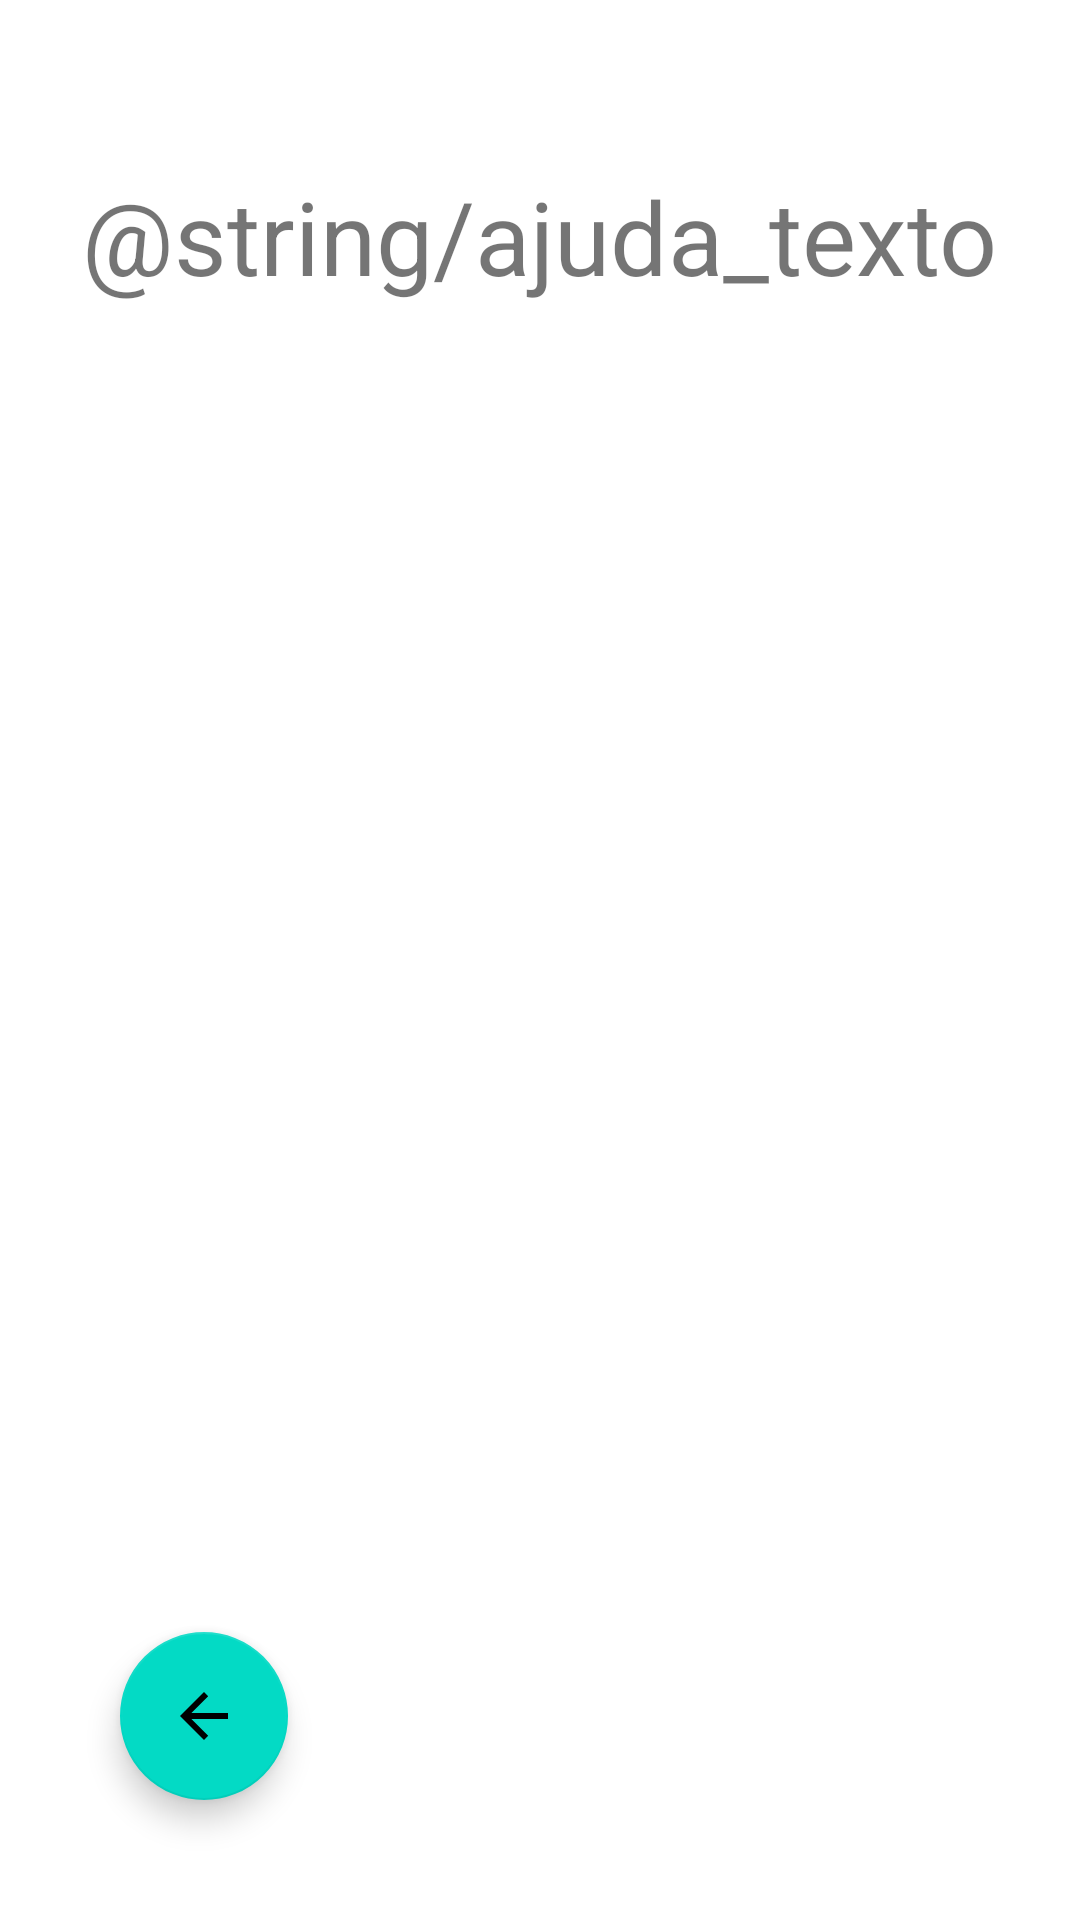

The Android layout XML behind this screen, and the referenced resources:
<!-- AndroidManifest.xml: application theme Theme.SensorTester -->
<!-- res/layout/activity_ajuda.xml -->
<?xml version="1.0" encoding="utf-8"?>
<androidx.constraintlayout.widget.ConstraintLayout xmlns:android="http://schemas.android.com/apk/res/android"
    xmlns:app="http://schemas.android.com/apk/res-auto"
    xmlns:tools="http://schemas.android.com/tools"
    android:layout_width="match_parent"
    android:layout_height="match_parent"
    tools:context=".Ajuda">

    <com.google.android.material.floatingactionbutton.FloatingActionButton
        android:id="@+id/floatingActionButton2"
        android:layout_width="wrap_content"
        android:layout_height="wrap_content"
        android:layout_marginStart="40dp"
        android:layout_marginBottom="40dp"
        android:clickable="true"
        android:contentDescription="@string/voltar_button"
        android:onClick="irMenu"
        app:layout_constraintBottom_toBottomOf="parent"
        app:layout_constraintStart_toStartOf="parent"
        app:srcCompat="?attr/actionModeCloseDrawable"
        tools:ignore="ImageContrastCheck" />

    <TextView
        android:id="@+id/textView2"
        android:layout_width="wrap_content"
        android:layout_height="wrap_content"
        android:layout_marginTop="56dp"
        android:text="@string/ajuda_texto"
        android:textAlignment="center"
        android:textSize="34sp"
        app:layout_constraintEnd_toEndOf="parent"
        app:layout_constraintHorizontal_bias="0.5"
        app:layout_constraintStart_toStartOf="parent"
        app:layout_constraintTop_toTopOf="parent" />
</androidx.constraintlayout.widget.ConstraintLayout>
<!-- resources referenced by this layout -->
<resources>
  <style name="Theme.SensorTester" parent="Theme.MaterialComponents.DayNight.DarkActionBar">
          
          <item name="colorPrimary">@color/purple_500</item>
          <item name="colorPrimaryVariant">@color/purple_700</item>
          <item name="colorOnPrimary">@color/white</item>
          
          <item name="colorSecondary">@color/teal_200</item>
          <item name="colorSecondaryVariant">@color/teal_700</item>
          <item name="colorOnSecondary">@color/black</item>
          
          <item name="android:statusBarColor" tools:targetApi="l">?attr/colorPrimaryVariant</item>
          
      </style>
  <!-- not gathered from this repository: default colours our renderer supplied (Android Studio template values) -->
  <color name="purple_500">#FF6200EE</color>
  <color name="purple_700">#FF3700B3</color>
  <color name="teal_200">#FF03DAC5</color>
  <color name="teal_700">#FF018786</color>
  <color name="black">#FF000000</color>
  <color name="white">#FFFFFFFF</color>
</resources>
